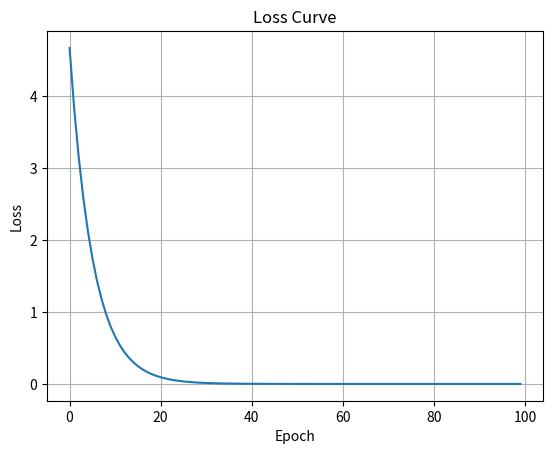

This figure's Python source:
from matplotlib import pyplot as plt

x_data = [1, 2, 3]
y_data = [2, 4, 6]

w = 1
def forward(x):
    return x * w

def cost(xs, ys):
    cost = 0
    for x, y in zip(xs, ys):
        y_pred = forward(x)
        cost += (y_pred - y) ** 2
    return cost / len(xs)

def gradient(xs, ys):
    grad = 0
    for x, y in zip(xs, ys):
        grad += 2 * x * (x * w - y)
    return grad / len(xs)
# 记录损失值
loss_values = []

print("predict (before training)", 4, forward(4))
for epoch in range(100):
    cost_val = cost(x_data, y_data)
    grad_val = gradient(x_data, y_data)
    w -= 0.01 * grad_val
    print("Epoch:", epoch, "w:", w, "loss:", cost_val)
    loss_values.append(cost_val)
print("predict (after training)", 4, forward(4))


# 绘制损失曲线
plt.plot(loss_values)
plt.title('Loss Curve')
plt.xlabel('Epoch')
plt.ylabel('Loss')
plt.grid(True)
plt.show()